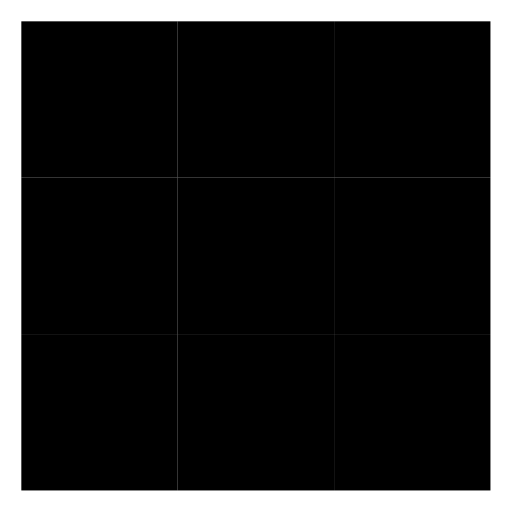
t = 0.00 s
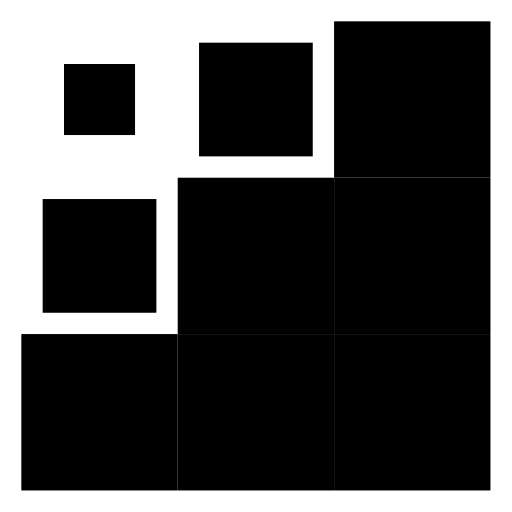
t = 0.20 s
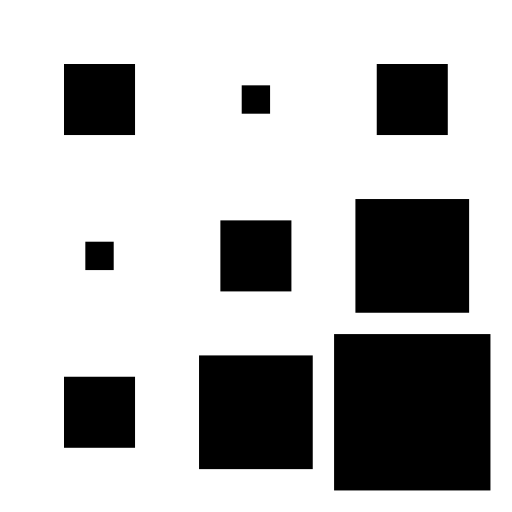
t = 0.40 s
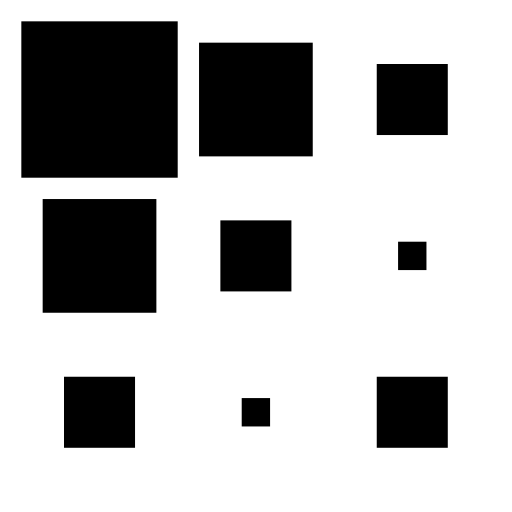
t = 0.60 s
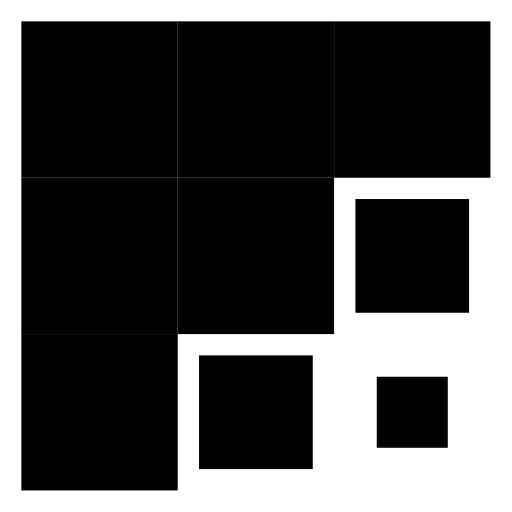
t = 0.80 s
t = 1.00 s: frame unchanged from t = 0.00 s, image omitted

The animated SVG that drew these frames (rendered in a browser with its animation timeline set to each time). Animation: 36 SMIL elements (animate=36); one cycle of 1.00 s.

<svg xmlns="http://www.w3.org/2000/svg" viewBox="0 0 24 24" color="#000"><rect width="7.33" height="7.33" x="1" y="1" fill="currentColor"><animate id="SVGzjrPLenI" attributeName="x" begin="0;SVGXAURnSRI.end+0.2s" dur="0.6s" values="1;4;1"/><animate attributeName="y" begin="0;SVGXAURnSRI.end+0.2s" dur="0.6s" values="1;4;1"/><animate attributeName="width" begin="0;SVGXAURnSRI.end+0.2s" dur="0.6s" values="7.33;1.33;7.33"/><animate attributeName="height" begin="0;SVGXAURnSRI.end+0.2s" dur="0.6s" values="7.33;1.33;7.33"/></rect><rect width="7.33" height="7.33" x="8.33" y="1" fill="currentColor"><animate attributeName="x" begin="SVGzjrPLenI.begin+0.1s" dur="0.6s" values="8.33;11.33;8.33"/><animate attributeName="y" begin="SVGzjrPLenI.begin+0.1s" dur="0.6s" values="1;4;1"/><animate attributeName="width" begin="SVGzjrPLenI.begin+0.1s" dur="0.6s" values="7.33;1.33;7.33"/><animate attributeName="height" begin="SVGzjrPLenI.begin+0.1s" dur="0.6s" values="7.33;1.33;7.33"/></rect><rect width="7.33" height="7.33" x="1" y="8.33" fill="currentColor"><animate attributeName="x" begin="SVGzjrPLenI.begin+0.1s" dur="0.6s" values="1;4;1"/><animate attributeName="y" begin="SVGzjrPLenI.begin+0.1s" dur="0.6s" values="8.33;11.33;8.33"/><animate attributeName="width" begin="SVGzjrPLenI.begin+0.1s" dur="0.6s" values="7.33;1.33;7.33"/><animate attributeName="height" begin="SVGzjrPLenI.begin+0.1s" dur="0.6s" values="7.33;1.33;7.33"/></rect><rect width="7.33" height="7.33" x="15.66" y="1" fill="currentColor"><animate attributeName="x" begin="SVGzjrPLenI.begin+0.2s" dur="0.6s" values="15.66;18.66;15.66"/><animate attributeName="y" begin="SVGzjrPLenI.begin+0.2s" dur="0.6s" values="1;4;1"/><animate attributeName="width" begin="SVGzjrPLenI.begin+0.2s" dur="0.6s" values="7.33;1.33;7.33"/><animate attributeName="height" begin="SVGzjrPLenI.begin+0.2s" dur="0.6s" values="7.33;1.33;7.33"/></rect><rect width="7.33" height="7.33" x="8.33" y="8.33" fill="currentColor"><animate attributeName="x" begin="SVGzjrPLenI.begin+0.2s" dur="0.6s" values="8.33;11.33;8.33"/><animate attributeName="y" begin="SVGzjrPLenI.begin+0.2s" dur="0.6s" values="8.33;11.33;8.33"/><animate attributeName="width" begin="SVGzjrPLenI.begin+0.2s" dur="0.6s" values="7.33;1.33;7.33"/><animate attributeName="height" begin="SVGzjrPLenI.begin+0.2s" dur="0.6s" values="7.33;1.33;7.33"/></rect><rect width="7.33" height="7.33" x="1" y="15.66" fill="currentColor"><animate attributeName="x" begin="SVGzjrPLenI.begin+0.2s" dur="0.6s" values="1;4;1"/><animate attributeName="y" begin="SVGzjrPLenI.begin+0.2s" dur="0.6s" values="15.66;18.66;15.66"/><animate attributeName="width" begin="SVGzjrPLenI.begin+0.2s" dur="0.6s" values="7.33;1.33;7.33"/><animate attributeName="height" begin="SVGzjrPLenI.begin+0.2s" dur="0.6s" values="7.33;1.33;7.33"/></rect><rect width="7.33" height="7.33" x="15.66" y="8.33" fill="currentColor"><animate attributeName="x" begin="SVGzjrPLenI.begin+0.3s" dur="0.6s" values="15.66;18.66;15.66"/><animate attributeName="y" begin="SVGzjrPLenI.begin+0.3s" dur="0.6s" values="8.33;11.33;8.33"/><animate attributeName="width" begin="SVGzjrPLenI.begin+0.3s" dur="0.6s" values="7.33;1.33;7.33"/><animate attributeName="height" begin="SVGzjrPLenI.begin+0.3s" dur="0.6s" values="7.33;1.33;7.33"/></rect><rect width="7.33" height="7.33" x="8.33" y="15.66" fill="currentColor"><animate attributeName="x" begin="SVGzjrPLenI.begin+0.3s" dur="0.6s" values="8.33;11.33;8.33"/><animate attributeName="y" begin="SVGzjrPLenI.begin+0.3s" dur="0.6s" values="15.66;18.66;15.66"/><animate attributeName="width" begin="SVGzjrPLenI.begin+0.3s" dur="0.6s" values="7.33;1.33;7.33"/><animate attributeName="height" begin="SVGzjrPLenI.begin+0.3s" dur="0.6s" values="7.33;1.33;7.33"/></rect><rect width="7.33" height="7.33" x="15.66" y="15.66" fill="currentColor"><animate id="SVGXAURnSRI" attributeName="x" begin="SVGzjrPLenI.begin+0.4s" dur="0.6s" values="15.66;18.66;15.66"/><animate attributeName="y" begin="SVGzjrPLenI.begin+0.4s" dur="0.6s" values="15.66;18.66;15.66"/><animate attributeName="width" begin="SVGzjrPLenI.begin+0.4s" dur="0.6s" values="7.33;1.33;7.33"/><animate attributeName="height" begin="SVGzjrPLenI.begin+0.4s" dur="0.6s" values="7.33;1.33;7.33"/></rect></svg>
